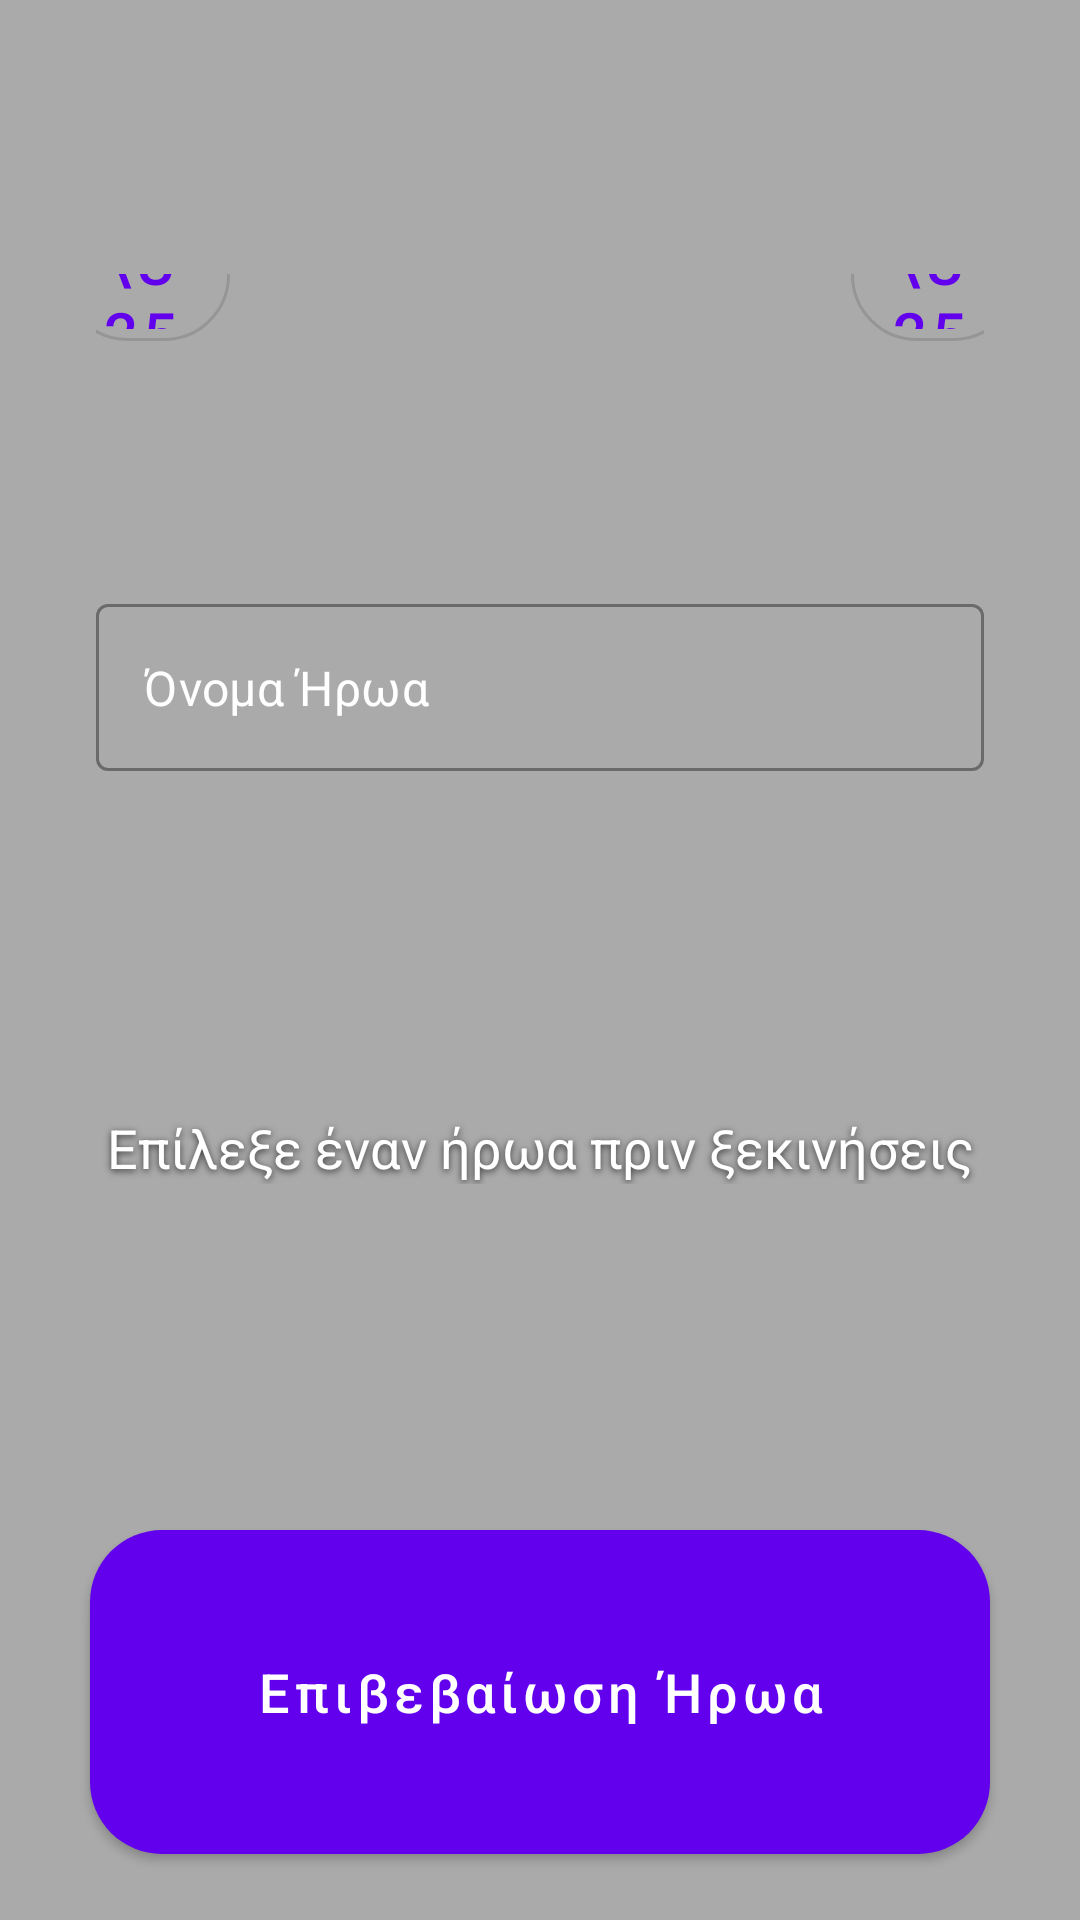

Reconstruct the res/layout file that produces this screen, plus the resources it refers to.
<!-- AndroidManifest.xml: application theme Theme.RouneboundMagic -->
<!-- res/layout/activity_start_game.xml -->
<?xml version="1.0" encoding="utf-8"?>
<androidx.constraintlayout.widget.ConstraintLayout xmlns:android="http://schemas.android.com/apk/res/android"
    xmlns:app="http://schemas.android.com/apk/res-auto"
    xmlns:tools="http://schemas.android.com/tools"
    android:layout_width="match_parent"
    android:layout_height="match_parent">

    <ImageView
        android:id="@+id/lobbyBackground"
        android:layout_width="0dp"
        android:layout_height="0dp"
        android:contentDescription="@null"
        android:scaleType="centerCrop"
        app:layout_constraintBottom_toBottomOf="parent"
        app:layout_constraintEnd_toEndOf="parent"
        app:layout_constraintStart_toStartOf="parent"
        app:layout_constraintTop_toTopOf="parent"
        tools:src="@drawable/ic_launcher_background" />

    <View
        android:id="@+id/backgroundScrim"
        android:layout_width="0dp"
        android:layout_height="0dp"
        android:background="#55000000"
        app:layout_constraintBottom_toBottomOf="parent"
        app:layout_constraintEnd_toEndOf="parent"
        app:layout_constraintStart_toStartOf="parent"
        app:layout_constraintTop_toTopOf="parent" />

    <androidx.constraintlayout.widget.ConstraintLayout
        android:id="@+id/heroCarouselContainer"
        android:layout_width="0dp"
        android:layout_height="wrap_content"
        android:layout_marginStart="32dp"
        android:layout_marginEnd="32dp"
        android:layout_marginBottom="48dp"
        android:paddingBottom="16dp"
        app:layout_constraintBottom_toTopOf="@+id/selectedHeroLabel"
        app:layout_constraintEnd_toEndOf="parent"
        app:layout_constraintStart_toStartOf="parent"
        app:layout_constraintTop_toTopOf="parent"
        app:layout_constraintVertical_bias="0.4">

        <androidx.viewpager2.widget.ViewPager2
            android:id="@+id/heroCarousel"
            android:layout_width="0dp"
            android:layout_height="wrap_content"
            android:clipToPadding="false"
            android:clipChildren="false"
            android:paddingStart="96dp"
            android:paddingEnd="96dp"
            app:layout_constraintEnd_toEndOf="parent"
            app:layout_constraintStart_toStartOf="parent"
            app:layout_constraintTop_toTopOf="parent"
            tools:listitem="@layout/item_hero_card" />

        <com.google.android.material.button.MaterialButton
            android:id="@+id/previousHeroButton"
            style="@style/Widget.MaterialComponents.Button.OutlinedButton.Icon"
            android:layout_width="56dp"
            android:layout_height="56dp"
            android:layout_marginStart="-12dp"
            android:layout_marginTop="24dp"
            android:insetLeft="0dp"
            android:insetRight="0dp"
            android:contentDescription="@string/hero_carousel_previous"
            android:text="\u25C0"
            android:textSize="20sp"
            app:cornerRadius="28dp"
            app:layout_constraintBottom_toBottomOf="@id/heroCarousel"
            app:layout_constraintStart_toStartOf="parent"
            app:layout_constraintTop_toTopOf="@id/heroCarousel" />

        <com.google.android.material.button.MaterialButton
            android:id="@+id/nextHeroButton"
            style="@style/Widget.MaterialComponents.Button.OutlinedButton.Icon"
            android:layout_width="56dp"
            android:layout_height="56dp"
            android:layout_marginEnd="-12dp"
            android:layout_marginTop="24dp"
            android:insetLeft="0dp"
            android:insetRight="0dp"
            android:contentDescription="@string/hero_carousel_next"
            android:text="\u25B6"
            android:textSize="20sp"
            app:cornerRadius="28dp"
            app:layout_constraintBottom_toBottomOf="@id/heroCarousel"
            app:layout_constraintEnd_toEndOf="parent"
            app:layout_constraintTop_toTopOf="@id/heroCarousel" />

        <TextView
            android:id="@+id/heroName"
            android:layout_width="0dp"
            android:layout_height="wrap_content"
            android:layout_marginTop="16dp"
            android:gravity="center"
            android:textAppearance="@style/TextAppearance.MaterialComponents.Headline5"
            android:textColor="@android:color/white"
            android:textStyle="bold"
            android:shadowColor="#B3000000"
            android:shadowDx="0"
            android:shadowDy="2"
            android:shadowRadius="6"
            app:layout_constraintEnd_toEndOf="parent"
            app:layout_constraintStart_toStartOf="parent"
            app:layout_constraintTop_toBottomOf="@id/heroCarousel"
            tools:text="Mystical Priestess" />

        <TextView
            android:id="@+id/heroDescription"
            android:layout_width="0dp"
            android:layout_height="wrap_content"
            android:layout_marginTop="8dp"
            android:gravity="center"
            android:textAppearance="@style/TextAppearance.MaterialComponents.Body1"
            android:textColor="@android:color/white"
            android:shadowColor="#80000000"
            android:shadowDx="0"
            android:shadowDy="1"
            android:shadowRadius="4"
            app:layout_constraintEnd_toEndOf="parent"
            app:layout_constraintStart_toStartOf="parent"
            app:layout_constraintTop_toBottomOf="@id/heroName"
            tools:text="Θεραπεύτρια και σύμμαχος του φωτός." />

    </androidx.constraintlayout.widget.ConstraintLayout>

    <com.google.android.material.textfield.TextInputLayout
        android:id="@+id/heroNameInputLayout"
        style="@style/Widget.MaterialComponents.TextInputLayout.OutlinedBox"
        android:layout_width="0dp"
        android:layout_height="wrap_content"
        android:layout_marginStart="32dp"
        android:layout_marginTop="16dp"
        android:layout_marginEnd="32dp"
        app:boxBackgroundMode="outline"
        app:hintEnabled="false"
        app:layout_constraintEnd_toEndOf="parent"
        app:layout_constraintStart_toStartOf="parent"
        app:layout_constraintTop_toBottomOf="@id/heroCarouselContainer">

        <com.google.android.material.textfield.TextInputEditText
            android:id="@+id/heroNameInput"
            android:layout_width="match_parent"
            android:layout_height="wrap_content"
            android:hint="@string/hero_name_hint"
            android:imeOptions="actionDone"
            android:inputType="textCapWords"
            android:maxLines="1"
            android:textColor="@android:color/white"
            android:textColorHint="@android:color/white" />

    </com.google.android.material.textfield.TextInputLayout>

    <TextView
        android:id="@+id/selectedHeroLabel"
        android:layout_width="0dp"
        android:layout_height="wrap_content"
        android:layout_marginStart="32dp"
        android:layout_marginTop="16dp"
        android:layout_marginEnd="32dp"
        android:layout_marginBottom="12dp"
        android:gravity="center"
        android:text="@string/lobby_select_prompt"
        android:textColor="@android:color/white"
        android:textSize="18sp"
        android:shadowColor="#B3000000"
        android:shadowDx="0"
        android:shadowDy="2"
        android:shadowRadius="6"
        app:layout_constraintBottom_toTopOf="@+id/selectHeroButton"
        app:layout_constraintEnd_toEndOf="parent"
        app:layout_constraintStart_toStartOf="parent"
        app:layout_constraintTop_toBottomOf="@id/heroNameInputLayout"
        tools:text="Artheon the Warrior" />

    <com.google.android.material.button.MaterialButton
        android:id="@+id/backButton"
        android:layout_width="200dp"
        android:layout_height="100dp"
        android:layout_marginStart="32dp"
        android:layout_marginBottom="24dp"
        android:text="@string/lobby_back"
        android:textAllCaps="false"
        android:textSize="16sp"
        app:cornerRadius="20dp"
        app:layout_constraintBottom_toBottomOf="parent"
        app:layout_constraintStart_toStartOf="parent" />

    <com.google.android.material.button.MaterialButton
        android:id="@+id/selectHeroButton"
        android:layout_width="300dp"
        android:layout_height="120dp"
        android:layout_marginBottom="16dp"
        android:text="@string/lobby_confirm_selection"
        android:textAllCaps="false"
        android:textSize="18sp"
        app:cornerRadius="24dp"
        app:layout_constraintBottom_toBottomOf="parent"
        app:layout_constraintEnd_toEndOf="parent"
        app:layout_constraintStart_toStartOf="parent" />

    <com.google.android.material.button.MaterialButton
        android:id="@+id/startBattleButton"
        android:layout_width="250dp"
        android:layout_height="100dp"
        android:layout_marginEnd="32dp"
        android:layout_marginBottom="24dp"
        android:enabled="false"
        android:text="@string/lobby_start_battle"
        android:textAllCaps="false"
        android:textSize="18sp"
        app:cornerRadius="20dp"
        app:layout_constraintBottom_toBottomOf="parent"
        app:layout_constraintEnd_toEndOf="parent" />

</androidx.constraintlayout.widget.ConstraintLayout>
<!-- res/layout/item_hero_card.xml (included above) -->
<?xml version="1.0" encoding="utf-8"?>
<FrameLayout xmlns:android="http://schemas.android.com/apk/res/android"
    xmlns:app="http://schemas.android.com/apk/res-auto"
    android:layout_width="match_parent"
    android:layout_height="match_parent"
    android:padding="16dp">

    <com.google.android.material.card.MaterialCardView
        android:layout_width="260dp"
        android:layout_height="380dp"
        android:layout_gravity="center"
        android:clickable="false"
        android:focusable="false"
        app:cardCornerRadius="20dp"
        app:cardElevation="6dp"
        app:strokeColor="@color/teal_200"
        app:strokeWidth="0dp">

        <LinearLayout
            android:layout_width="match_parent"
            android:layout_height="match_parent"
            android:background="@drawable/card_background"
            android:gravity="center_horizontal"
            android:orientation="vertical"
            android:padding="16dp">

            <ImageView
                android:id="@+id/heroCardImage"
                android:layout_width="match_parent"
                android:layout_height="0dp"
                android:layout_weight="1"
                android:adjustViewBounds="true"
                android:contentDescription="@null"
                android:scaleType="fitCenter" />

            <TextView
                android:id="@+id/heroCardName"
                android:layout_width="match_parent"
                android:layout_height="wrap_content"
                android:layout_marginTop="12dp"
                android:gravity="center"
                android:textAppearance="@style/TextAppearance.MaterialComponents.Headline6"
                android:textColor="@android:color/white"
                android:textStyle="bold"
                android:shadowColor="#99000000"
                android:shadowDx="0"
                android:shadowDy="2"
                android:shadowRadius="4" />

            <TextView
                android:id="@+id/heroCardDescription"
                android:layout_width="match_parent"
                android:layout_height="wrap_content"
                android:layout_marginTop="4dp"
                android:gravity="center"
                android:textAppearance="@style/TextAppearance.MaterialComponents.Body2"
                android:textColor="@android:color/white"
                android:maxLines="3"
                android:ellipsize="end"
                android:shadowColor="#66000000"
                android:shadowDx="0"
                android:shadowDy="1"
                android:shadowRadius="3" />

        </LinearLayout>

    </com.google.android.material.card.MaterialCardView>

</FrameLayout>
<!-- resources referenced by this layout -->
<resources>
  <!-- drawable card_background (drawable) -->
  <?xml version="1.0" encoding="utf-8"?>
  <shape xmlns:android="http://schemas.android.com/apk/res/android"
      android:shape="rectangle">
      <solid android:color="#222222" />
      <corners android:radius="12dp" />
      <stroke
          android:width="2dp"
          android:color="#66FFFFFF" />
  </shape>
  <string name="hero_carousel_next">Επόμενος ήρωας</string>
  <string name="hero_carousel_previous">Προηγούμενος ήρωας</string>
  <string name="hero_name_hint">Όνομα Ήρωα</string>
  <string name="lobby_back">Πίσω στην εισαγωγή</string>
  <string name="lobby_confirm_selection">Επιβεβαίωση Ήρωα</string>
  <string name="lobby_select_prompt">Επίλεξε έναν ήρωα πριν ξεκινήσεις</string>
  <string name="lobby_start_battle">Έναρξη Μάχης</string>
  <style name="Theme.RouneboundMagic" parent="Theme.MaterialComponents.DayNight.DarkActionBar">
          
          <item name="colorPrimary">@color/purple_500</item>
          <item name="colorPrimaryVariant">@color/purple_700</item>
          <item name="colorOnPrimary">@color/white</item>
          
          <item name="colorSecondary">@color/teal_200</item>
          <item name="colorSecondaryVariant">@color/teal_700</item>
          <item name="colorOnSecondary">@color/black</item>
          
          <item name="android:statusBarColor">?attr/colorPrimaryVariant</item>
          
      </style>
  <!-- not gathered from this repository: default colours our renderer supplied (Android Studio template values) -->
  <color name="purple_500">#FF6200EE</color>
  <color name="purple_700">#FF3700B3</color>
  <color name="teal_200">#FF03DAC5</color>
  <color name="teal_700">#FF018786</color>
  <color name="black">#FF000000</color>
  <color name="white">#FFFFFFFF</color>
</resources>
